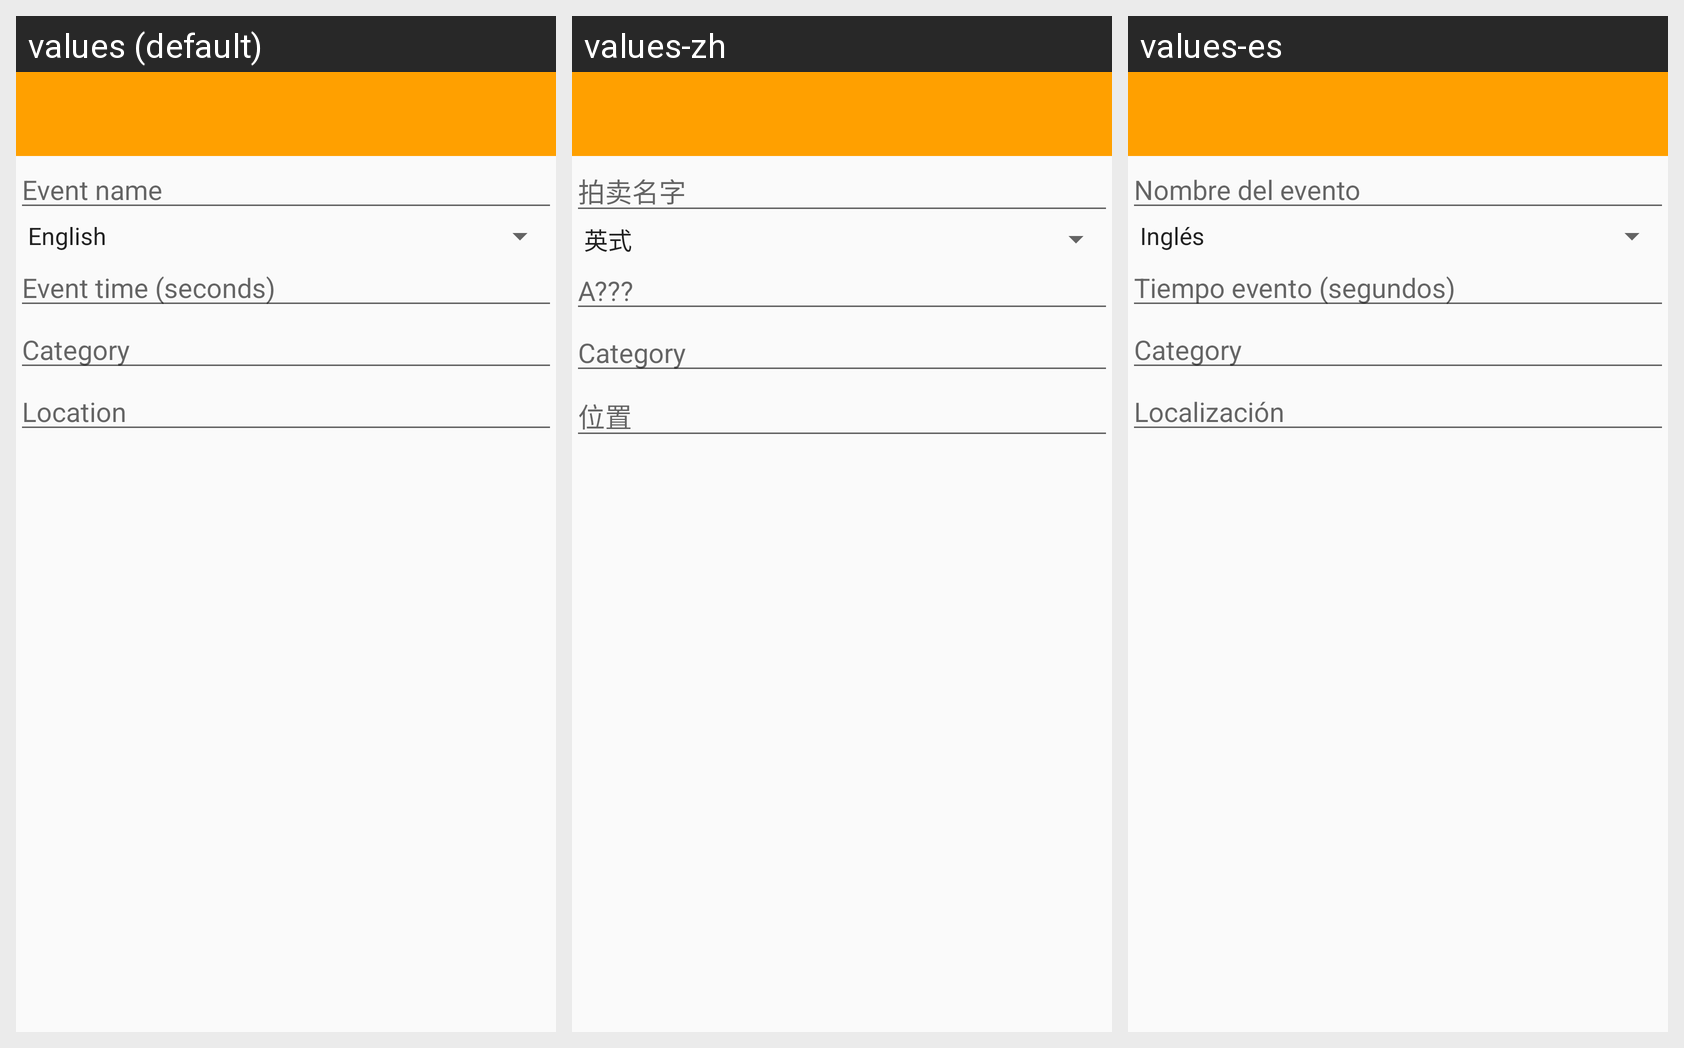

The Android screen below is rendered under several locales of the same app. Produce the string resources it draws, with the default and per-locale values.
Android screen res/layout/activity_create_event.xml rendered under 3 locales, left to right: values (default), values-zh, values-es. Device: Nexus 5 (rendered at 1080×1920; each locale shown at half size, 540×960, under a caption strip naming it); theme AppTheme.NoActionBar.
Strings drawn on this screen, with the default value and each locale's value (text and hints the layout hard-codes appear in the picture but are not listed):

event_name
  values: Event name
  values-zh: 拍卖名字
  values-es: Nombre del evento

event_time_seconds
  values: Event time (seconds)
  values-zh: A???
  values-es: Tiempo evento (segundos)

category
  values: Category
  values-zh: Category  [not translated; the default value is used]
  values-es: Category  [not translated; the default value is used]

location
  values: Location
  values-zh: 位置
  values-es: Localización
